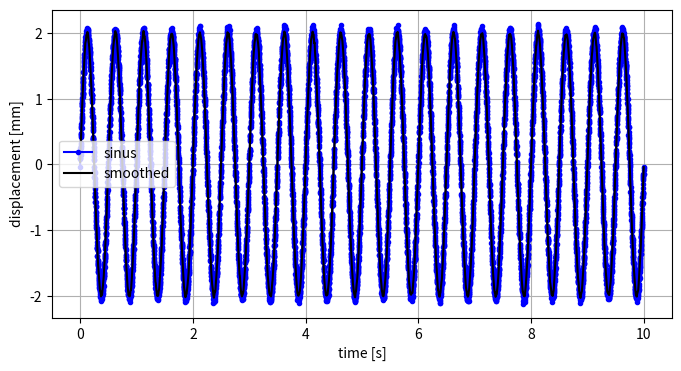

This figure's Python source:
import numpy as np
import matplotlib.pyplot as plt

class SignalGen():

    def __init__(self):
        self.time = None
        self.x = None
        self.x_filtered = None

    def smooth(self, y, box_pts):
        box = np.ones(box_pts)/box_pts
        y_smooth = np.convolve(y, box, mode='same')
        return y_smooth

    def create_data(self, end_time, amp):
        t = np.arange(0, end_time, 0.001)

        sinus = amp * np.sin(2*np.pi*2*t)
        noise = np.random.normal(0.0, 0.05, t.size)

        x = sinus + noise

        return t, x

    def plot_signal(self, t, x, x_filtered):
        plt.figure(figsize=(8,4))
        plt.plot(t, x, 'bo-', label='sinus', markersize=3.0)
        plt.plot(t, x_filtered, 'k', label='smoothed')
        plt.grid()
        plt.legend()
        plt.xlabel('time [s]')
        plt.ylabel('displacement [mm]')
        plt.show()

if __name__ == '__main__':
    end_time = 10
    amp = 2.0

    my_signal = SignalGen()
    my_signal.time, my_signal.x = my_signal.create_data(end_time, amp)
    my_signal.x_filtered = my_signal.smooth(my_signal.x, 9)
    my_signal.x_filtered = my_signal.smooth(my_signal.x_filtered, 5)
    my_signal.plot_signal(my_signal.time, my_signal.x, my_signal.x_filtered)